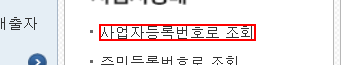
Workflow: Main

Step 1: click on the link in window '국세청 홈택스 - 조회/발급' (chrome.exe)

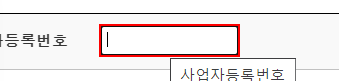
Step 2: type "[Currentrow("사업자등록번호").ToString]" into the text box 'bsno' in window '국세청 홈택스 - 조회/발급 > 사업자상태 > 사업자등록번호로 조회' (chrome.exe)

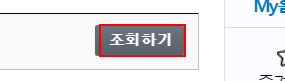
Step 3: click on the text box in window '국세청 홈택스 - 조회/발급 > 사업자상태 > 사업자등록번호로 조회' (chrome.exe)

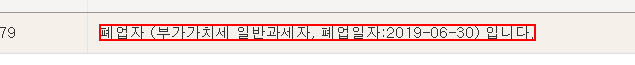
Step 4: get-text from the element in window '국세청 홈택스 - 조회/발급 > 사업자상태 > 사업자등록번호로 조회' (chrome.exe)
